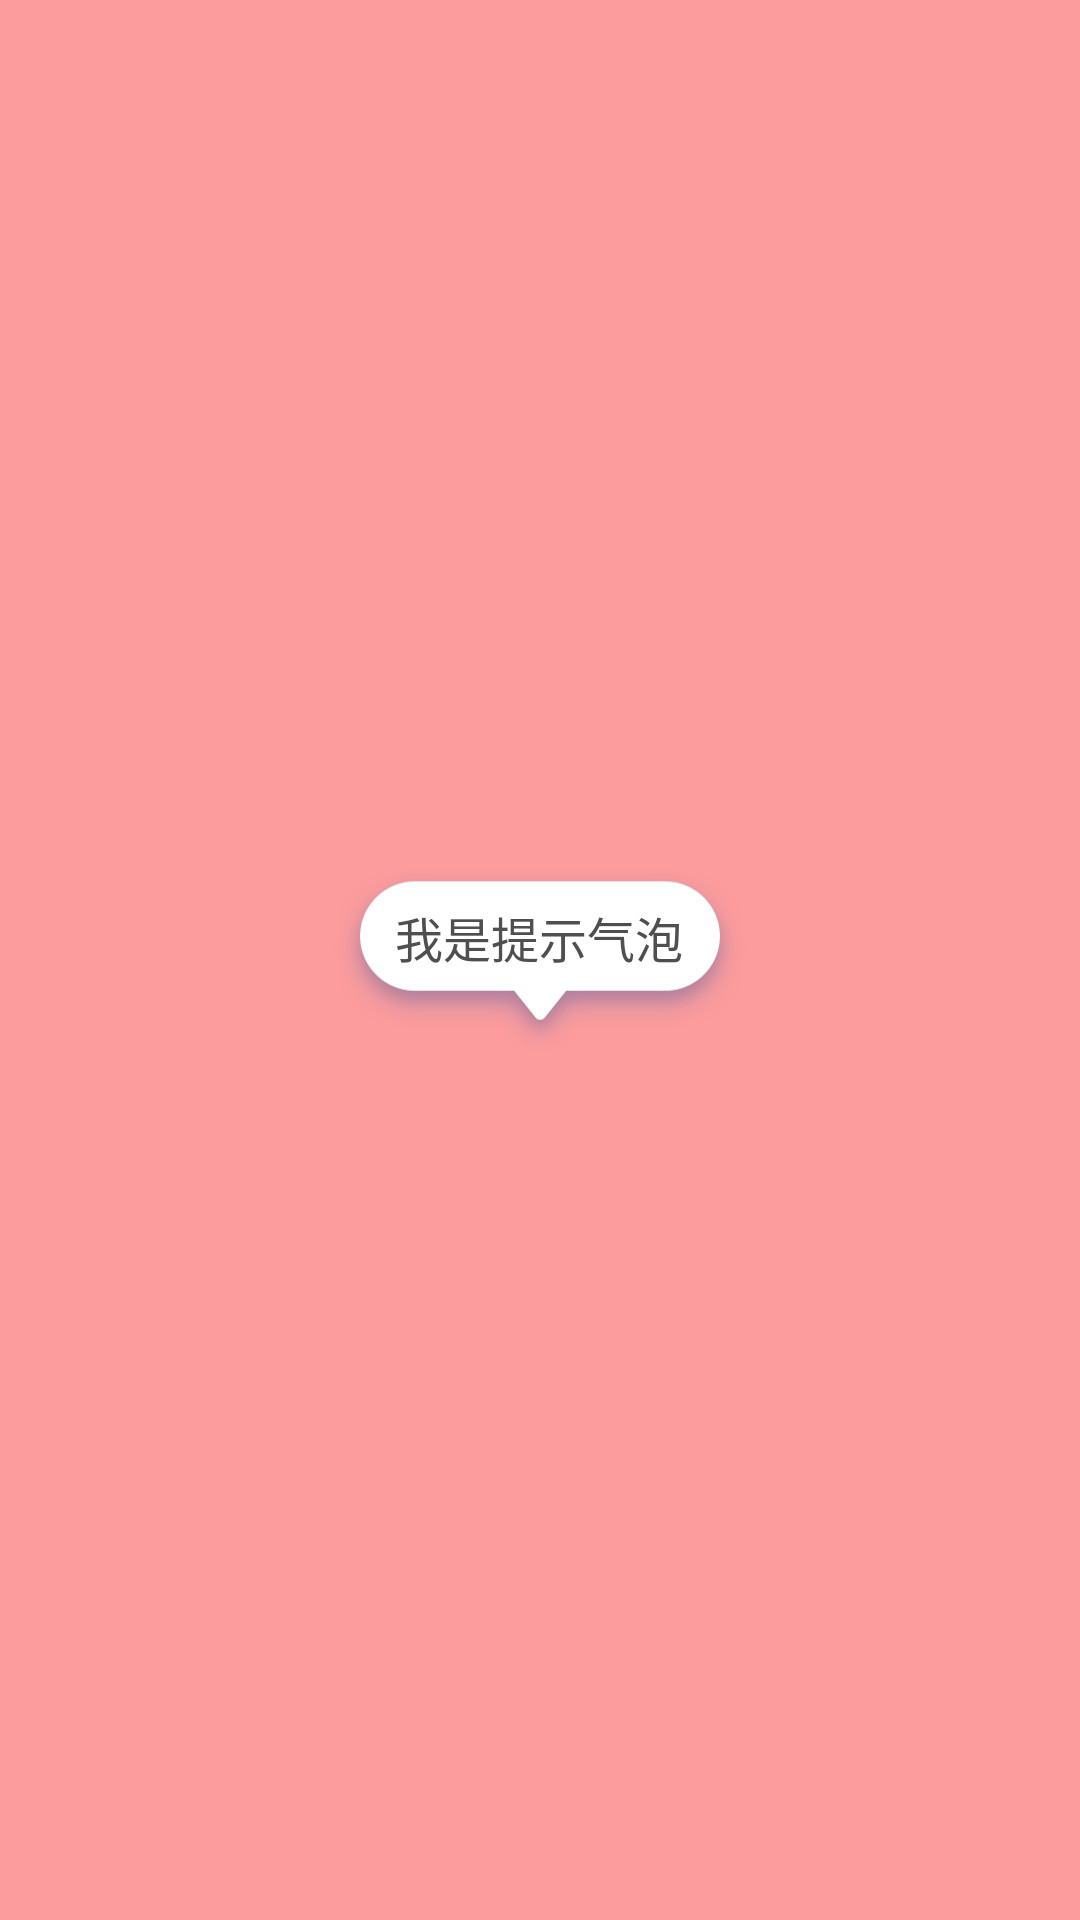

This screen was rendered from an Android layout file. Write that file and the resources it references.
<!-- AndroidManifest.xml: application theme AppTheme -->
<!-- res/layout/animated_pop.xml -->
<?xml version="1.0" encoding="utf-8"?>
<FrameLayout xmlns:android="http://schemas.android.com/apk/res/android"
             android:id="@+id/whisper_bubble"
             android:layout_width="wrap_content"
             android:layout_height="wrap_content"
    android:layout_gravity="center"
    android:background="#60ff0000">

    <FrameLayout
            android:layout_width="wrap_content"
            android:layout_height="wrap_content"
            android:layout_gravity="center">

        <ImageView
                android:id="@+id/whisper_bubble_bg"
                android:layout_width="wrap_content"
                android:layout_height="wrap_content"
                android:src="@mipmap/bg_whisper_bubble_normal"/>

        <TextView
                android:id="@+id/whisper_bubble_text"
                android:layout_width="wrap_content"
                android:layout_height="45dp"
                android:textColor="#4f4e50"
                android:textSize="16sp"
                android:gravity="center"
                android:layout_gravity="center_horizontal"
                android:text="我是提示气泡"/>
    </FrameLayout>

</FrameLayout>
<!-- resources referenced by this layout -->
<resources>
  <!-- mipmap bg_whisper_bubble_normal: png bitmap (mipmap-xxhdpi, 12906 bytes) -->
  <style name="AppTheme" parent="Theme.AppCompat.Light.DarkActionBar">
          
          <item name="colorPrimary">@color/colorPrimary</item>
          <item name="colorPrimaryDark">@color/colorPrimaryDark</item>
          <item name="colorAccent">@color/colorAccent</item>
      </style>
  <color name="colorPrimary">#3F51B5</color>
  <color name="colorPrimaryDark">#303F9F</color>
  <color name="colorAccent">#FF4081</color>
</resources>
